pico-8 play session: no input (idle), after a click and taps of 🅾, ❎, 🅾+❎, 🅾 in the second before t = 0

[t = 1 s] idle ~1s (no d-pad/buttons)
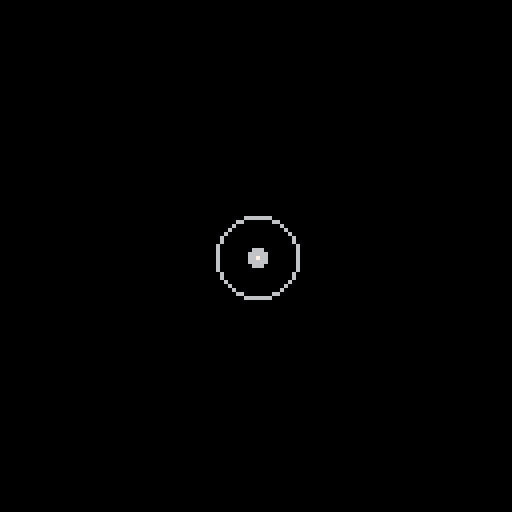

pico-8 cartridge
version 18
__lua__
function _init()
	poke(24365,1)
	e={}
end

function _update()
	x,y=stat(32),stat(33)
	if stat(34)==1 and not mdown then
		tx,ty=x,y
		mdown=true
	elseif stat(34)==0 and mdown then
		a={
			x=tx,
			y=ty,
			res=flr(rnd(4)),
			size=200+rnd(300)
		}
		if a.res==2 then
			if(flr(rnd(3))==0)a.res=0
		elseif a.res==3 then
			if(flr(rnd(2))==0)a.res=1
			a.size-=100
		end
		add(e,a)
		mdown=false
	end
end

function _draw()
	cls()
	for a in all(e) do
		circ(a.x,a.y,10,6)
		if(a.res==0)color(9)
		if(a.res==1)color(6)
		if(a.res==2)color(12)
		if(a.res==3)color(11)
		circfill(a.x,a.y,a.size/100)
	end
	if(tx)pset(tx,ty,7)
	pset(x,y,7)
end
__gfx__
00000000000000000000000000000000000000000000000000000000000000000000000000000000000000000000000000000000000000000000000000000000
00000000000000000000000000000000000000000000000000000000000000000000000000000000000000000000000000000000000000000000000000000000
00700700000000000000000000000000000000000000000000000000000000000000000000000000000000000000000000000000000000000000000000000000
00077000000000000000000000000000000000000000000000000000000000000000000000000000000000000000000000000000000000000000000000000000
00077000000000000000000000000000000000000000000000000000000000000000000000000000000000000000000000000000000000000000000000000000
00700700000000000000000000000000000000000000000000000000000000000000000000000000000000000000000000000000000000000000000000000000
